Run: headless pygame with SDL's dummy video driver; simulated clock (each Clock.tick advances the game by its frame time, no real sleeping); random seed 0; keys injected as events and as key.get_pressed() state; no mouse input.
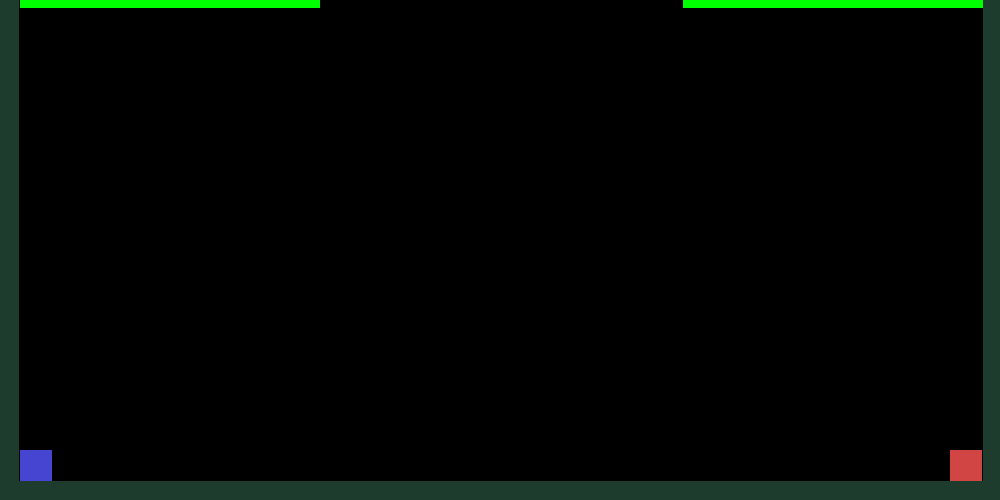
Frame 1 of 4 · flips 1–60 · no input
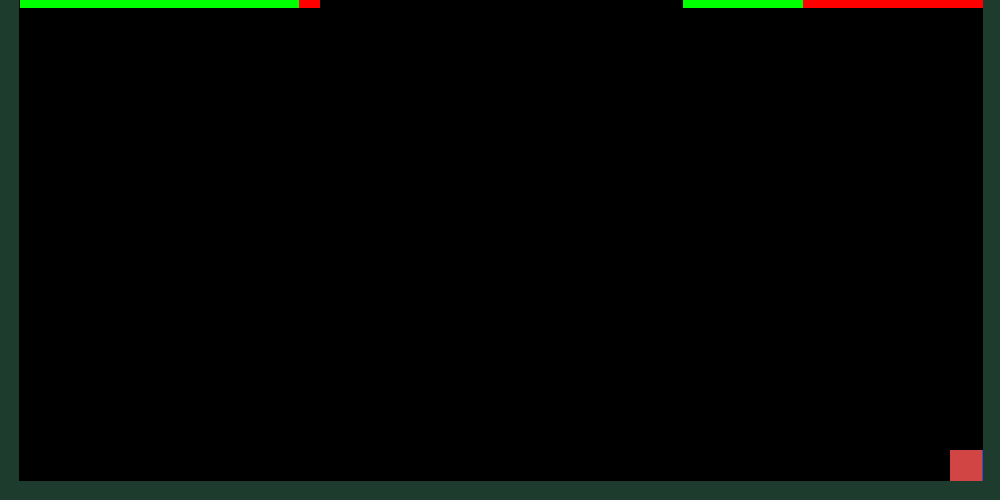
Frame 2 of 4 · flips 61–180 · tapped SPACE, RETURN · held RIGHT (→), D
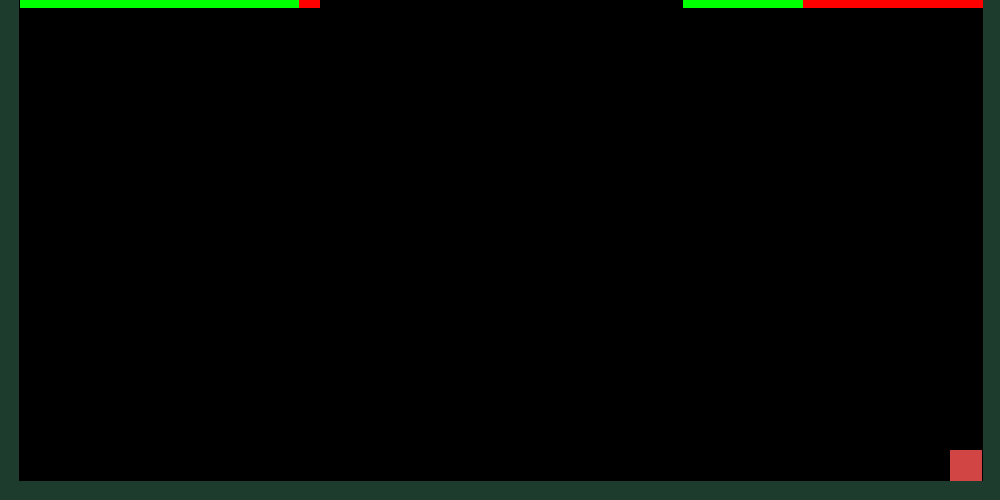
Frame 3 of 4 · flips 181–300 · held DOWN (↓), S
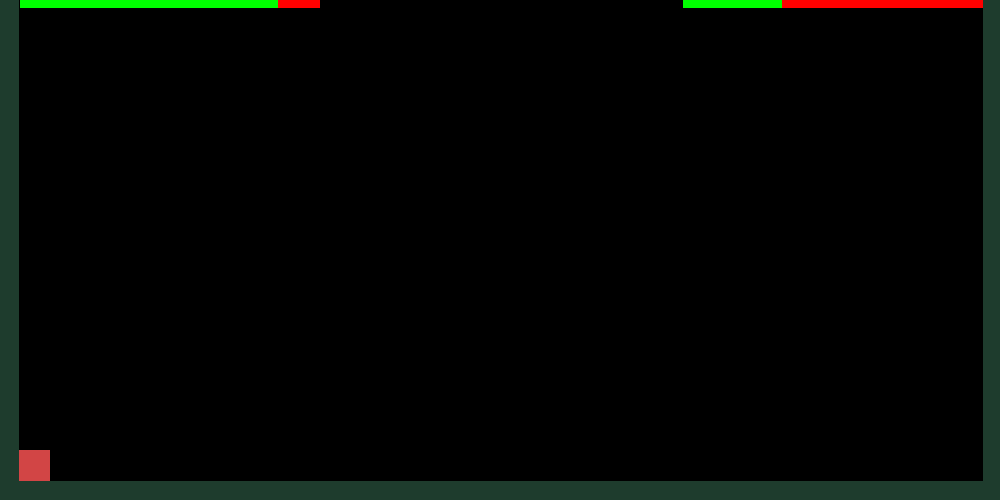
Frame 4 of 4 · flips 301–420 · held LEFT (←), A, UP (↑), W

The pygame program that drew these frames:

# JS Fighter project continued on by OWA development
# OWA Employees
# 1. Ashton Sisson
# 2.Harry Nelson
# 3.Nathan Cunningham

# Previous Employees
# 4.Daniel Williams
# 9.Mykahl Luciano
# Imports Pygame
# Imports modules
import pygame; #Imports pygame used to create the window and game elements
import os; #Imports os which allows the console to run like windows command line
import time; #Imports time wich allows the code to use timeing that is easier to understand
import math; #Imports the math

# Initiates Pygame
pygame.init()

# Makes Screen Resolutions Variables
xRes = 1000 #Sets Horizontal Resoulution (Xaxis)
yRes = 500 #Sets Vertical Resoulution (Yaxis)

# Sets the game display size to the resolution varibles
gameDisplay = pygame.display.set_mode((xRes, yRes))

# Makes Minumum and Maximum For Screen Boundries
yMin = yRes - 50
# Minumum Y
xMin = 20
xMax = xRes - 50

x = 15
y = yRes - 40
# Creates Gravity and air resistance
gravity = 100000
terminalVelocity = 100

# Set the title
pygame.display.set_caption('OWA Fighter')

# makes the clock object
clock = pygame.time.Clock()

#makes the buttons exist and default to unpressed
buttonUp = buttonDown = buttonLeft = buttonRight = buttonUse = buttonJump = buttonJumpLast = buttonUp1 = buttonDown1 = buttonLeft1 = buttonRight1 = buttonUse1 = buttonJump1 = buttonJumpLast1 = False

#Sets default values for the fighter class
START_HP = 100;
START_SP = 20;
DEFAULT_ATK = 5;
DEFAULT_DEF = 5;
DEFAULT_TEK = 5;
direct = 0;
#sets constants names
P0NAME = 'Crash';
P0CHARA = 'crashr';
P1NAME = 'Sam';
P1CHARA = 'saml';

#makes list to store the consoles outputs
outputList = ["Start",]

enemyDirect = 'left'

punches = []
colliders = []
#makes the stuff exist
buttonUp = buttonDown = buttonLeft = buttonRight = buttonUse = buttonUp1 = buttonDown1 = buttonLeft1 = buttonRight1 = buttonUse1 = False

class console():
    # makes console.log command
    def log(phrase):
        #console.log adds the varible "phrase" to the list outputList then it refreshes terminal
        outputList.append(phrase)
        console.refresh()
    # makes console.unlog command
    def unlog(phrase):
        #console.unlog removes the varible "phrase" from the list outputList then it refreshes terminal
        outputList.remove(phrase)
        console.refresh()
    #makes the console.refresh command
    def refresh():
        # Console clears using the commamd prompt comand cls then it makes it look cool by changing the colors and then lists the entire outputList
        os.system("cls") #clears the console
        os.system("color 02") #Makes green so you are a true heckermen

        #for loop used to print all the console.log data
        for item in outputList:
            print(item)
    def draw(self):
        pygame.draw.rect(gameDisplay, self.color, self.hitBox)

#makes the buttons exist and default to unpressed
buttonUp = buttonDown = buttonLeft = buttonRight = buttonUse = buttonJump = buttonJumpLast = buttonUp1 = buttonDown1 = buttonLeft1 = buttonRight1 = buttonUse1 = buttonJump1 = buttonJumpLast1 = False

# creates class for player
class Player():
    def __init__(self, x=xMin, y=yMin):
        self.x = x # X Position
        self.y = y # Y Position
        self.w = 32 # Width
        self.h = 32 # Height
        self.direction = 'down'
        self.xMom = 0 # X Momentum
        self.yMom = 0 # y Momentum
        self.accel = 4 # Acceledasration
        self.decel = 2 # Deceleration
        self.maxSpeed = 10 # Maximum speed
        self.hitBox = pygame.Rect( (self.x, self.y, self.w, self.h) )
        self.color = (69, 69, 420 / 2) # Bluezit
        self.maxhp = START_HP
        self.maxWidth = 300
        self.dead = False
        self.direct = 0
        self.hp = START_HP # sets hp to START_HP
        self.weight = 1 # weight used to modify jump
        self.airborne = False # tracks wether you are airbourne or note
        self.name = 'jimmy' #adds a name
        self.offset = 0 #find how far you are from the ground
        self.jumpHeight = 1000 #customisable jump height
        self.i = 0 #used as a timer
        self.doGravity = False #wether gravity currently exists so you dont keep falling through the floor

    # draws the player and its hitBox as a rectangle and also is responsible for assigning color
    def draw(self, barX, barY):
        pygame.draw.rect(gameDisplay, self.color, self.hitBox)
        bgColor = (255, 0, 0)
        fgColor = (0, 255, 0)
        barWidth = (self.hp / self.maxhp) * self.maxWidth
        bgBar = pygame.Rect( (barX, barY, self.maxWidth, 8) )
        fgBar = pygame.Rect( (barX, barY, barWidth, 8) )
        pygame.draw.rect(gameDisplay, bgColor, bgBar)
        if self.dead == False:
            pygame.draw.rect(gameDisplay, fgColor, fgBar)
            if self.hp == 0:
                self.dead = True

    # used to move the player horizontally
    def moveHorizontal(self, velocity):

        # if its its momentum is less then max speed add acceleration to increase velocity
        if abs(self.xMom) < self.maxSpeed:
            self.xMom += (velocity * self.accel)

        # If his speed is greater then or less then max speed set momentum to zero
        if self.x > xMax:
            self.x = xMax
            self.xMom = 0
        elif self.x < xMin:
            self.x = xMin
            self.xMom = 0

    # function for jumping
    def jump(self, power, direction):
        # if you are not airborne and you jump you then jump and become airbourne
        if not self.airborne:
            self.airborne = True
            self.doGravity = True
            # self.yMom += (power * 30)


    def gravityStuff(self):
        #calculates how far from the ground is
        self.offest = self.y - yMin

        # self.yMom += (self.weight + gravity) #get pulled down by gravity
        fallPerCycle = (gravity * .025**2 )/2

        #runs while you are infuenced by gravity
        while self.doGravity:
            apex = self.y + self.jumpHeight #finds the apex of your jump
            landtime = math.sqrt(abs((2 * apex / gravity))) #finds the total time you are in the air
            #as long as you are under the maximum possible air time
            if self.i <= landtime * 2:
                #if you are befoe 1/2 of the total jump then you move up and add time to the counter then waits untill next frame
                if self.i < landtime:
                    self.y -= fallPerCycle
                    self.i = self.i + .025
                    self.doGravity = False
                    # console.log('going up')
                #if you are after 1/2 of the total jump then you move down and add time to the counter then waits untill next frame
                elif self.i >= landtime:
                    self.y += fallPerCycle
                    self.i = self.i + .025
                    self.doGravity = False
                    # console.log('going down')
            #if you are at the apex of your jump then set timer to 1/2 to begin falling (allows for platforms and double jump)
            elif self.y == apex:
                self.i = landtime
            #once its done then reset timer and set airbourne to false
            else:
                # console.log('landed')
                self.i = 0
                self.airborne = False
                self.doGravity = False




    def physics(self):
        # Horizontal acceleration and deceleration
        if self.xMom > 0:
            self.xMom -= self.decel
        elif self.xMom < 0:
            self.xMom += self.decel



        # if player is below the Minumum then return him to minimum and make them no longer fall or be airbourne
        if self.y > yMin:
            self.airborne = False
            self.y = yMin
            self.yMom = 0
            console.log('Below Min')

        # if player is airbourne then...
        if self.airborne:
            self.doGravity = True
            #if you are faster then terminalVelocity...
            if abs(self.yMom) > terminalVelocity:
                if self.yMom > terminalVelocity:
                    #if you are moving above terminalVelocity cap speed to terminalVelocity
                    self.yMom = -terminalVelocity;
                else:
                    #if below terminalVelocity then cap speed to negitive terminalVelocity
                    self.yMom = terminalVelocity;

        self.x += self.xMom #add horizontal movement
        # self.y += fall #add verticle movement

        #move hitbox with player
        self.hitBox = pygame.Rect( (self.x, self.y, self.w, self.h))
        # If leaving left edge
        if self.x < xMin:
            # Put player back in boundaries
            self.x = xMin
            # Invert momentum to bounce back
            self.xMom = self.xMom * -1
            # set HP = HP - 1
            self.hp = self.hp - 1
            #log
            console.log('Out Of Bounds Left!')
            # If leaving right edge
        if self.x > 1280 - self.w:
            self.x = 1280 - self.w
            self.xMom = self.xMom * -1

        # If leaving left edge
        if self.x > xMax:
            # Put player back in boundaries
            self.x = xMax
            # Invert momentum to bounce back
            self.xMom = self.xMom * -1
            #HP = HP - 1
            self.hp = self.hp - 1
            #Log
            console.log('Out Of Bounds Right!')
            # If leaving right edge
        if self.x > 1280 - self.w:
            self.x = 1280 - self.w
            self.xMom = self.xMom * -1

        #If hp is zero then its game over
        if self.hp == 0:
            self.color = (30, 60, 90 / 2)
            console.log('Game over');

    def use(self):
        if self.xMom < 0:
            self.direct = -40
        elif self.xMom > 0:
            self.direct = 40
        else:
            self.direct = 0
        punches.append(PunchyBoi(self.x + self.direct, self.y))


class Baddy(Player):
    def __init__(self, x=xMax, y=yMin):
        super().__init__(x, y)
        self.color = (420 / 2, 69, 69) # Blazit

class PunchyBoi(Player):
    def __init__(self, x=xMax, y=yMin):
        super().__init__(x, y)
        self.color = (7, 85, 2)
        self.h = 32
        self.hitBox = pygame.Rect( (self.x + self.direct, self.y, self.w, self.h) )
        def draw(self):
            pygame.draw.rect(gameDisplay, self.color, self.hitBox)
            self.pos = pygame.Rect( (self.x, self.y, self.w, self.h) )
            if self.hitBox == self.pos:
                console.log('DAMAGE!')
                self.hp - 1


class LeftWall():
    def __init__(self, x=0, y=0):
        self.x = x # X Position
        self.y = y # Y Position
        self.w = 19 # Width
        self.h = 550 # Height
        self.hitBox = pygame.Rect( (self.x, self.y, self.w, self.h) )
        self.color = (30, 60, 90 / 2) # Bluezit

    def draw(self):
            pygame.draw.rect(gameDisplay, self.color, self.hitBox)

class RightWall():
    def __init__(self, x=983, y=0):
        self.x = x # X Position
        self.y = y # Y Position
        self.w = 19 # Width
        self.h = 550 # Height
        self.hitBox = pygame.Rect( (self.x, self.y, self.w, self.h) )
        self.color = (30, 60, 90 / 2) # Bluezit

    def draw(self):
        pygame.draw.rect(gameDisplay, self.color, self.hitBox)

class Stage():
    def __init__(self, x=0, y=0):
        self.x = x # X Position
        self.y = 481 # Y Position
        self.w = 3200 # Width
        self.h = 32 # Height
        self.hitBox = pygame.Rect( (self.x, self.y, self.w, self.h) )
        self.color = (30, 60, 90 / 2) # Bluezit

    def draw(self):
        pygame.draw.rect(gameDisplay, self.color, self.hitBox)


#Creates Players
player0 = Player()
player1 = Baddy()
console.log('Players created')

#Creates The Attack
attk = PunchyBoi()
console.log('Attack created')

#Creates Walls and Floor
lWall = LeftWall()
rWall = RightWall()
stage = Stage()
console.log('Stage created')

#Loop that reuns the majority of the code
while True:
        ### -------------------------------------- ###
        ### Keyboard Events for Controls
        ### -------------------------------------- ###
        # Look for events
        for event in pygame.event.get():
            # If one of the events was "QUIT"
            if event.type == pygame.QUIT:
                quit()
            if event.type == pygame.KEYDOWN:
                # Escape key quits the game
                if event.key == pygame.K_ESCAPE:
                    quit()
                # UP (W)
                if event.key == pygame.K_w:
                    buttonUp = True
                # LEFT (A)
                if event.key == pygame.K_a:
                    buttonLeft = True
                # DOWN (S)
                if event.key == pygame.K_s:
                    buttonDown = True
                # RIGHT (D)
                if event.key == pygame.K_d:
                    buttonRight = True
                # JUMP (SPACE)
                if event.key == pygame.K_SPACE:
                    buttonJump = True
                # USE (SPACE)
                if event.key == pygame.K_g:
                    buttonUse = True
            # player 1
                # UP (Up Arrow)
                if event.key == pygame.K_UP:
                    buttonUp1 = True
                # LEFT (left arrow)
                if event.key == pygame.K_LEFT:
                    buttonLeft1 = True
                # DOWN (Down Arrow)
                if event.key == pygame.K_DOWN:
                    buttonDown1 = True
                # RIGHT (Right arrow)
                if event.key == pygame.K_RIGHT:
                    buttonRight1 = True
                # # Jump (SPACE)
                if event.key == pygame.K_KP0:
                    buttonJump1 = True
                # # USE (SPACE)
                if event.key == pygame.K_KP8:
                    buttonUse1 = True
            # If the event is a key RELEASE (up)
            if event.type == pygame.KEYUP:
                if event.key == pygame.K_w:
                    buttonUp = False
                if event.key == pygame.K_a:
                    buttonLeft = False
                if event.key == pygame.K_s:
                    buttonDown = False
                if event.key == pygame.K_d:
                    buttonRight = False
                if event.key == pygame.K_SPACE:
                    buttonJump = False
                if event.key == pygame.K_g:
                    buttonUse = False
                #player1
                if event.key == pygame.K_UP:
                    buttonUp1 = False
                if event.key == pygame.K_LEFT:
                    buttonLeft1 = False
                if event.key == pygame.K_DOWN:
                    buttonDown1 = False
                if event.key == pygame.K_RIGHT:
                    buttonRight1 = False
                if event.key == pygame.K_KP0:
                    buttonJump1 = False
                if event.key == pygame.K_KP8:
                    buttonUse1 = False

        if buttonLeft:
            player0.moveHorizontal(-1)
        if buttonRight:
            player0.moveHorizontal(1)
        if buttonJump:
            if not buttonJumpLast:
                player0.jump(-1, 1)
                buttonJumpLast = True
        else:
            buttonJumpLast = False

        if buttonLeft1:
            player1.moveHorizontal(-1)
        if buttonRight1:
            player1.moveHorizontal(1)
        if buttonJump1:
            if not buttonJumpLast1:
                player1.jump(-1, 1)
                buttonJumpLast1 = True
        else:
            buttonJumpLast1 = False
        if buttonUse:
            if not buttonuseLast:
                player0.use()
                buttonuseLast = True
        else:
            buttonuseLast = False
        if buttonUse1:
            if not buttonuseLast:
                player1.use()
                buttonuseLast = True
        else:
            buttonuseLast = False

        ### -------------------------------------- ###
        ### Game Functions
        ### -------------------------------------- ###

        #collison Detection
        if player0.hitBox.colliderect(lWall.hitBox):
            console.log('walled son')
            damage(player0.name, 10)
        #damage script
        def damage(target, value):
            console.log(target + ' has taken ' + str(value) + ' damage')

        # Move objects
        player0.physics()
        player0.gravityStuff()
        player1.physics()
        player1.gravityStuff()
        # Update screen
        gameDisplay.fill( (0,0,0) )

        #Draws players
        player0.draw(20, 0)
        player1.draw(683, 0)

        #Draws walls and floor
        lWall.draw()
        rWall.draw()
        stage.draw()

        #draws attack?
        attk.physics()

        for punch in punches:
            punch.draw(100000,0)
            punches.remove(punch)

        #Updates the display
        pygame.display.update()

        # Wait until tick (60hz) is over
        time.sleep(.025)
        pass
